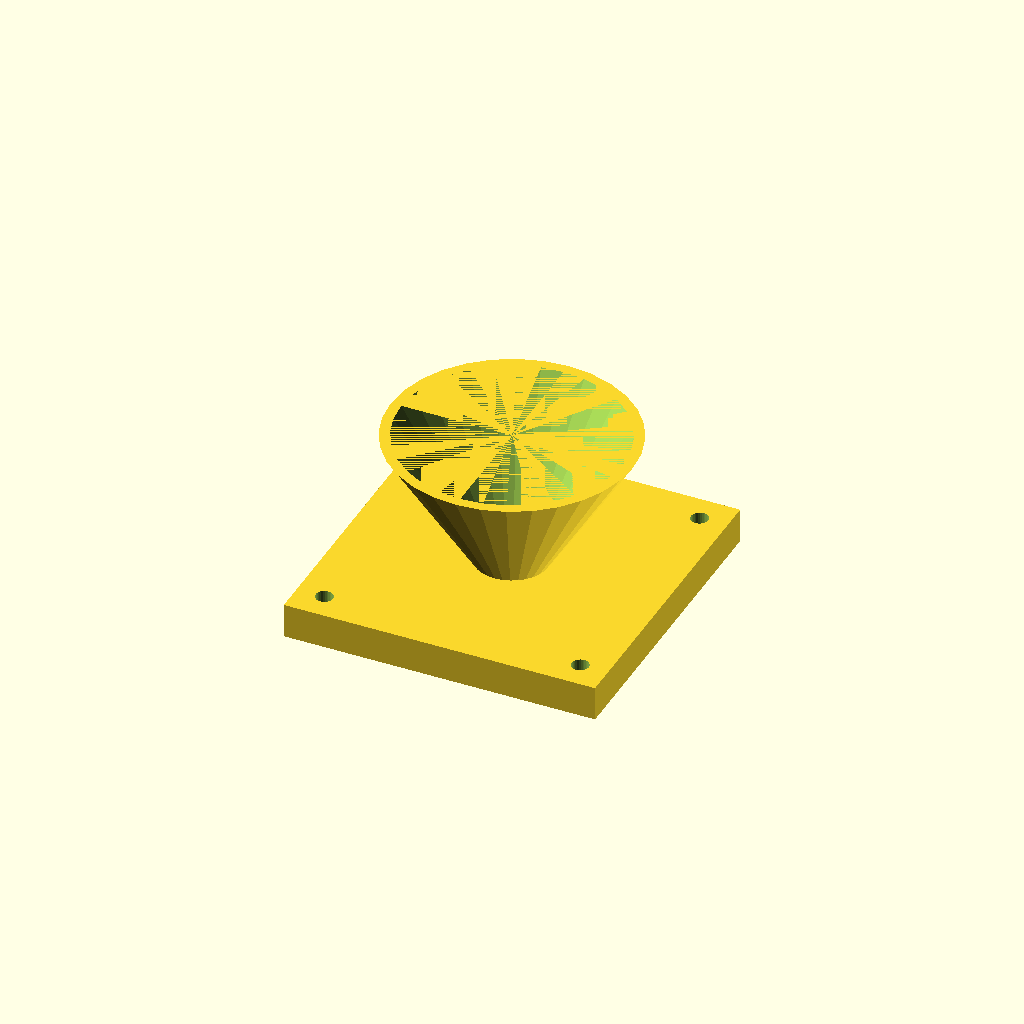
Cell 1: the model at its default parameters.
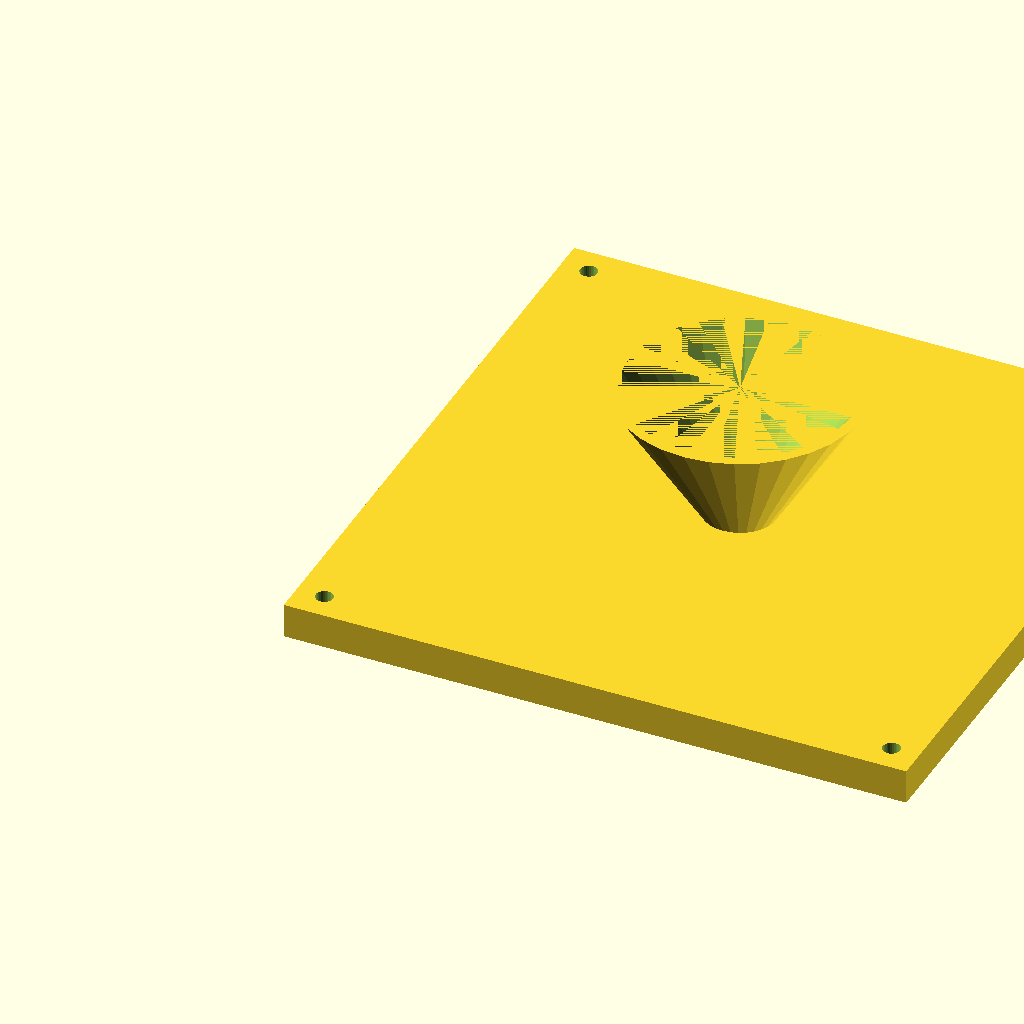
Cell 2: the same model with fl = 180.
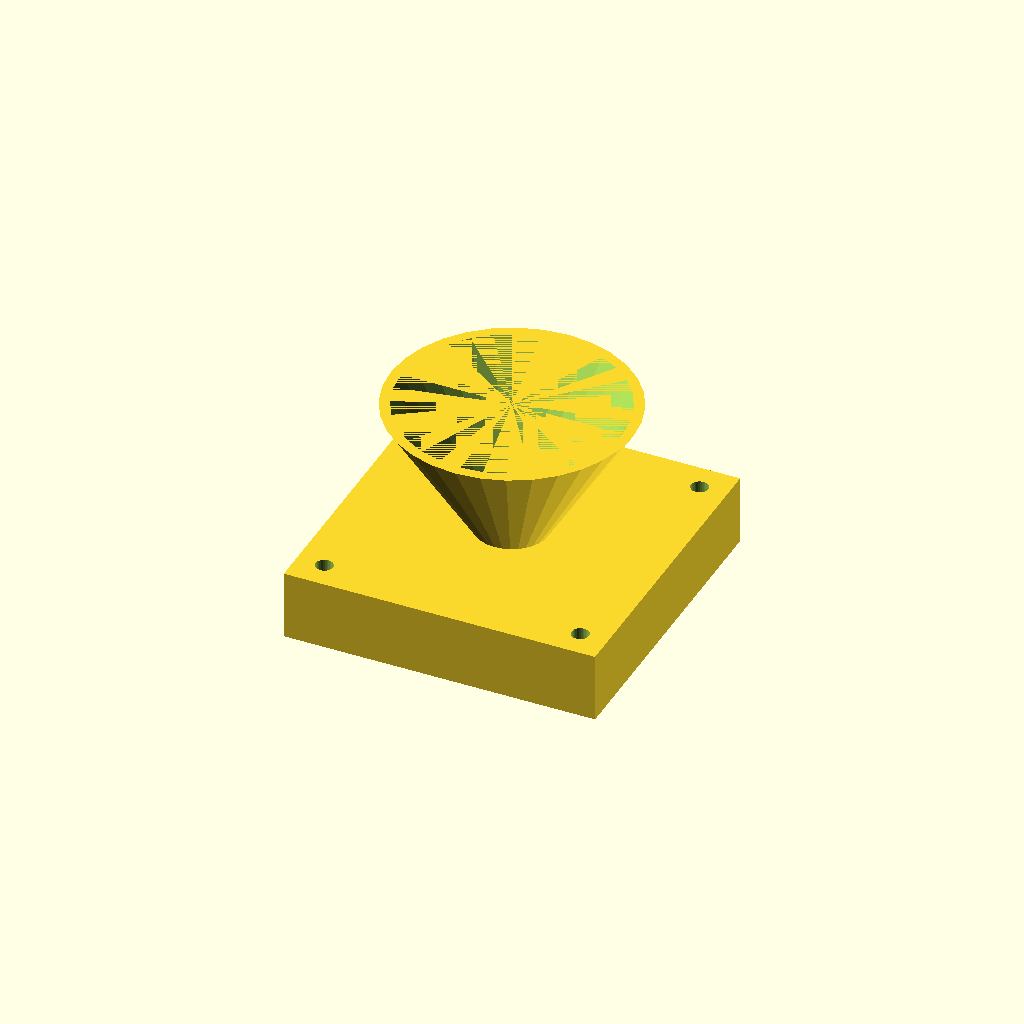
Cell 3: the same model with fl_t = 20.
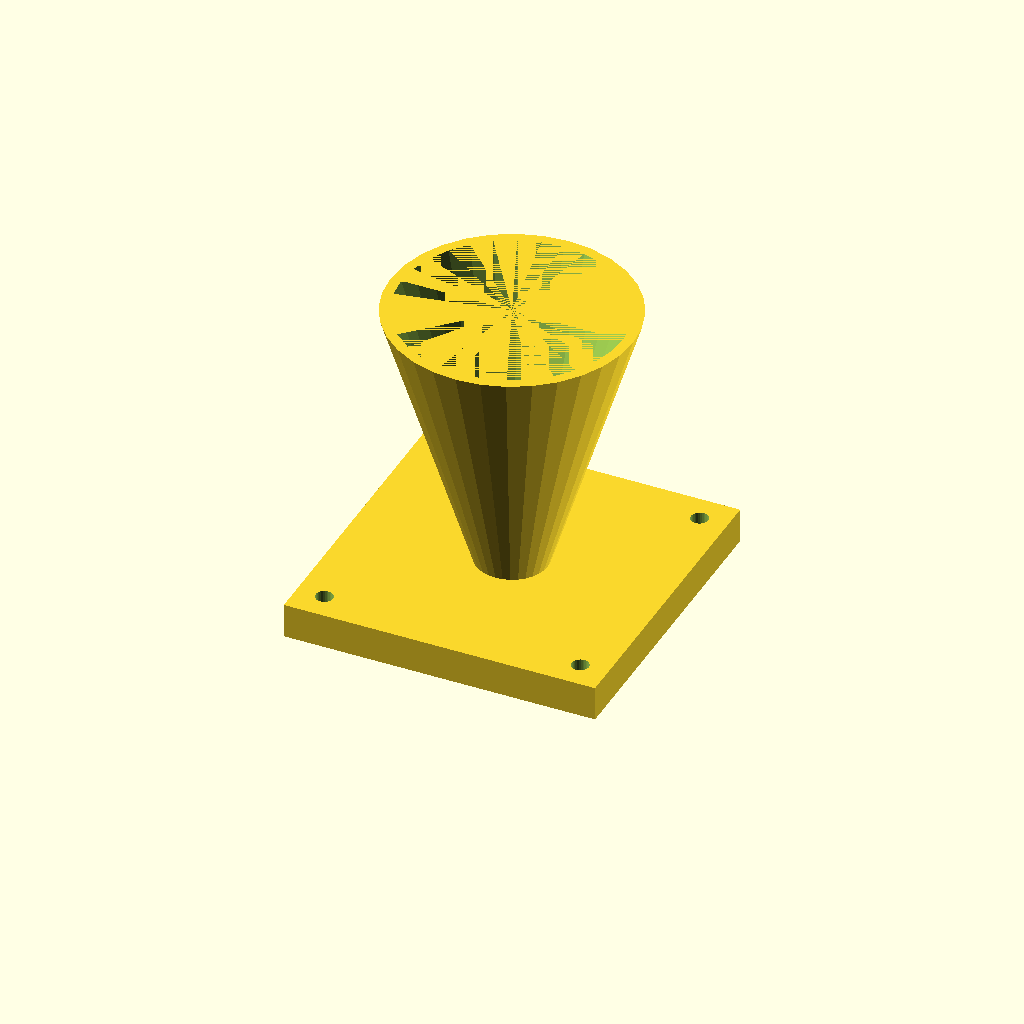
Cell 4: the same model with cone_h = 80.
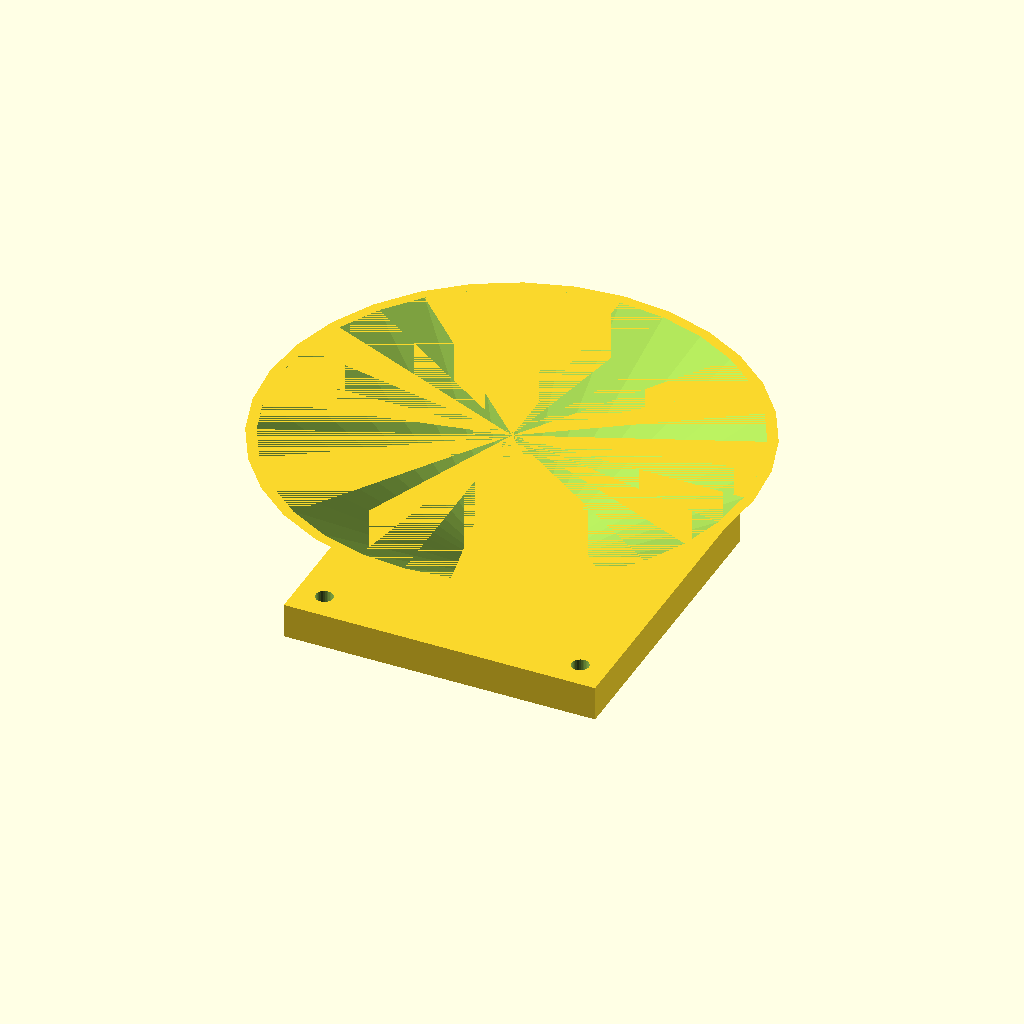
Cell 5 — top_d set to 140, the other parameters unchanged.
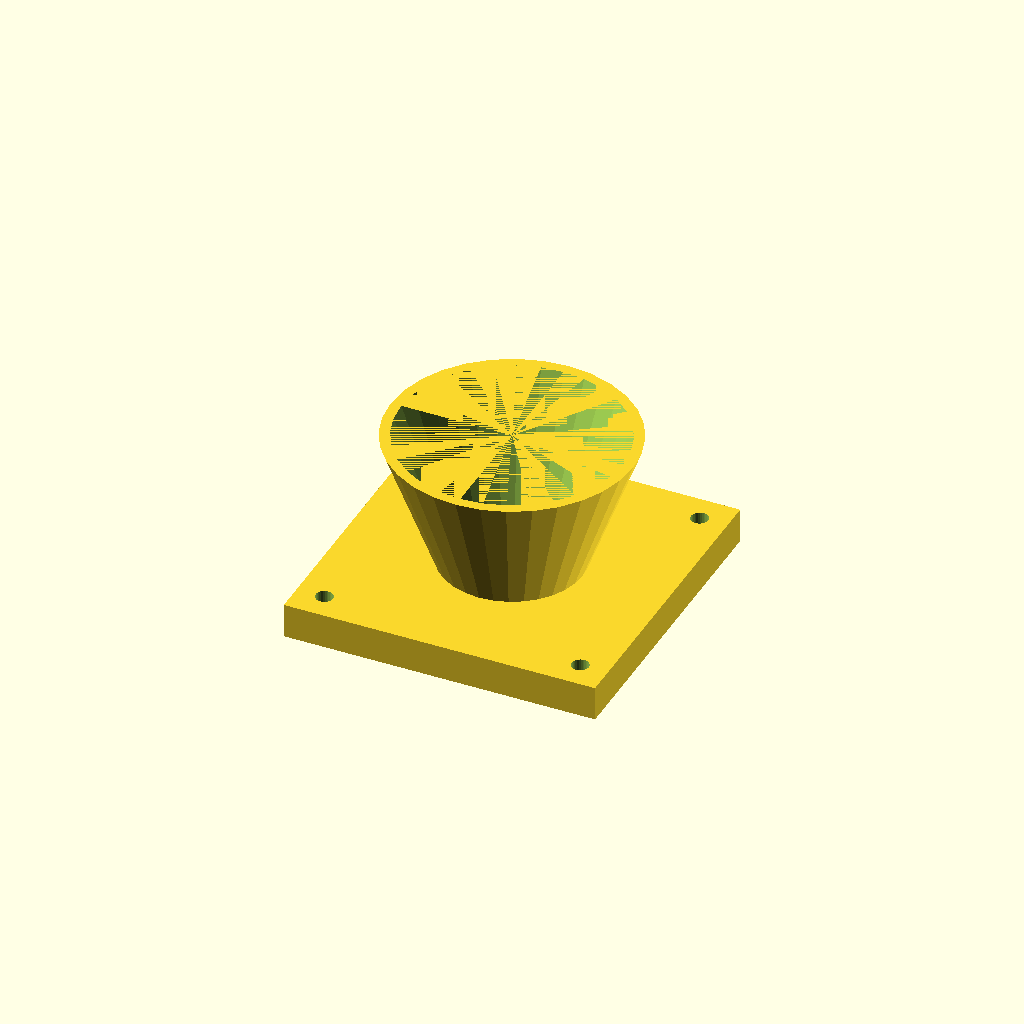
Cell 6: bot_d = 40 (everything else at default).
One fixed orthographic camera (rotation 55°, 0°, 25°; colour scheme Cornfield) for every cell.
Source of the model, optional_data/data/solid3/hopper/part_0027.scad:
$fn = 32;

// ----------------------------------------------------------------------
// Hopper: flanged with square flange
// ----------------------------------------------------------------------

// --- parameters (mm) ---
fl = 90;                  // flange side, X and Y
fl_t = 10;                // flange thickness
cone_h = 40;              // cone height above the flange
top_d = 70;               // cone mouth diameter
bot_d = 20;               // cone spout diameter
wall = 3;                 // cone wall thickness
hole_r = 2.5;             // flange hole radius
hole_in = 8;              // hole inset from the corners

bore_d = bot_d - 2 * wall;  // spout bore diameter
total_h = fl_t + cone_h - 1;  // overall height

difference() {
  union() {
    cube([fl, fl, fl_t]);
    translate([fl / 2, fl / 2, fl_t - 1])
      cylinder(h = cone_h, d1 = bot_d, d2 = top_d);
  }
  translate([fl / 2, fl / 2, fl_t - 2])
    cylinder(h = cone_h + 1, d1 = bore_d, d2 = top_d - 2 * wall);
  for (sx = [0, 1], sy = [0, 1])
    translate([sx ? fl - hole_in : hole_in,
               sy ? fl - hole_in : hole_in, -1])
      cylinder(r = hole_r, h = fl_t + 2);
}
Parameter table extracted from the source (name, type, default, range or options):
fl: number, default 90
fl_t: number, default 10
cone_h: number, default 40
top_d: number, default 70
bot_d: number, default 20
wall: number, default 3
hole_r: number, default 2.5
hole_in: number, default 8
